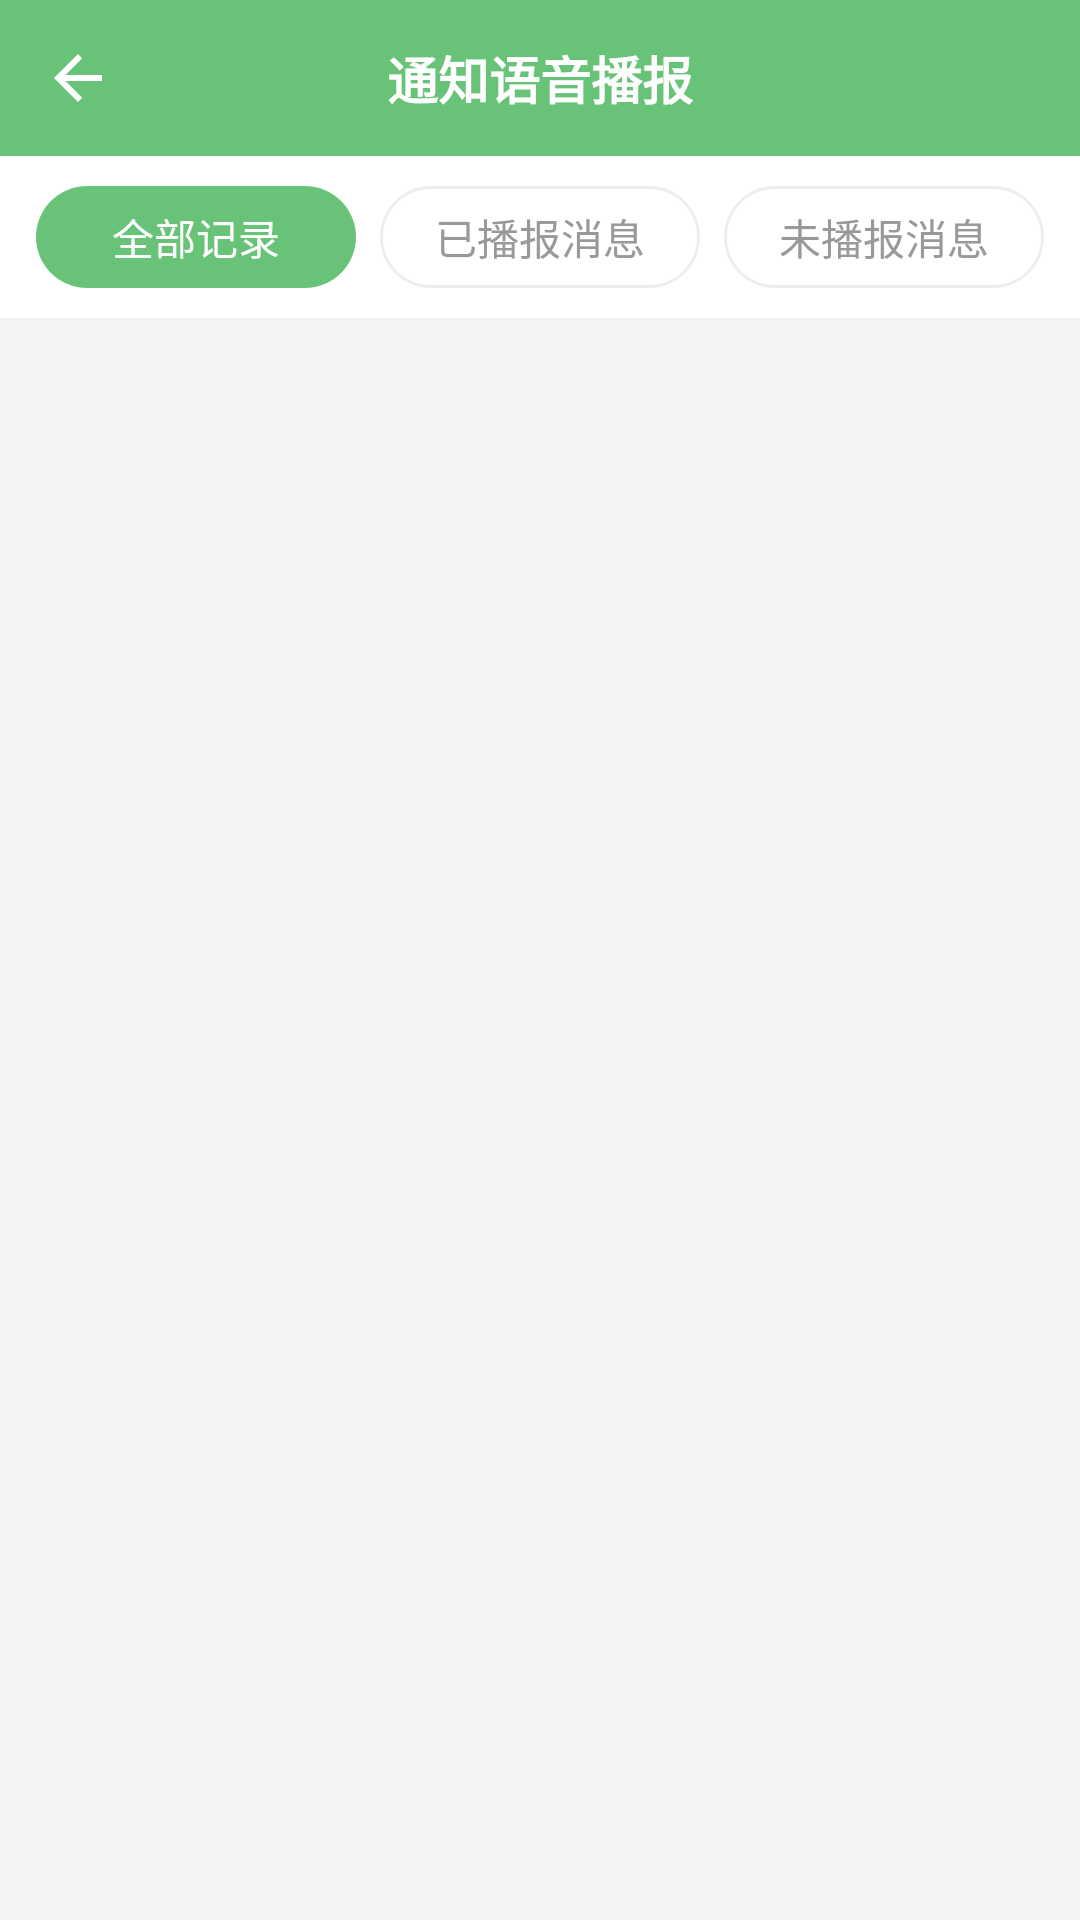

Android layout source for this screen:
<!-- AndroidManifest.xml: application theme AppTheme -->
<!-- res/layout/activity_record.xml -->
<?xml version="1.0" encoding="utf-8"?>
<LinearLayout xmlns:android="http://schemas.android.com/apk/res/android"
    android:layout_width="match_parent"
    android:layout_height="match_parent"
    android:background="@color/page_bg"
    android:orientation="vertical">

    <include layout="@layout/view_titlebar" />

    
    <LinearLayout
        android:layout_width="match_parent"
        android:layout_height="wrap_content"
        android:background="@color/card_bg"
        android:orientation="horizontal"
        android:paddingStart="12dp"
        android:paddingTop="10dp"
        android:paddingEnd="12dp"
        android:paddingBottom="10dp">

        <TextView
            android:id="@+id/tabAll"
            android:layout_width="0dp"
            android:layout_height="34dp"
            android:layout_weight="1"
            android:background="@drawable/bg_tab_on"
            android:gravity="center"
            android:text="全部记录"
            android:textColor="@color/white"
            android:textSize="14sp" />

        <TextView
            android:id="@+id/tabSpoken"
            android:layout_width="0dp"
            android:layout_height="34dp"
            android:layout_marginStart="8dp"
            android:layout_weight="1"
            android:background="@drawable/bg_tab_off"
            android:gravity="center"
            android:text="已播报消息"
            android:textColor="@color/text_sub"
            android:textSize="14sp" />

        <TextView
            android:id="@+id/tabSkipped"
            android:layout_width="0dp"
            android:layout_height="34dp"
            android:layout_marginStart="8dp"
            android:layout_weight="1"
            android:background="@drawable/bg_tab_off"
            android:gravity="center"
            android:text="未播报消息"
            android:textColor="@color/text_sub"
            android:textSize="14sp" />
    </LinearLayout>

    <FrameLayout
        android:layout_width="match_parent"
        android:layout_height="0dp"
        android:layout_weight="1">

        <androidx.recyclerview.widget.RecyclerView
            android:id="@+id/list"
            android:layout_width="match_parent"
            android:layout_height="match_parent"
            android:paddingTop="8dp"
            android:paddingBottom="12dp"
            android:scrollbars="vertical" />

        <TextView
            android:id="@+id/tvEmpty"
            android:layout_width="wrap_content"
            android:layout_height="wrap_content"
            android:layout_gravity="center"
            android:text="暂无记录"
            android:textColor="@color/text_sub"
            android:textSize="14sp"
            android:visibility="gone" />
    </FrameLayout>
</LinearLayout>
<!-- res/layout/view_titlebar.xml (included above) -->
<?xml version="1.0" encoding="utf-8"?>
<RelativeLayout xmlns:android="http://schemas.android.com/apk/res/android"
    android:id="@+id/titlebar"
    android:layout_width="match_parent"
    android:layout_height="52dp"
    android:background="@color/green">

    <ImageView
        android:id="@+id/btnBack"
        android:layout_width="52dp"
        android:layout_height="match_parent"
        android:layout_alignParentStart="true"
        android:padding="14dp"
        android:contentDescription="@string/app_name"
        android:src="@drawable/ic_back" />

    <TextView
        android:id="@+id/tvTitle"
        android:layout_width="wrap_content"
        android:layout_height="wrap_content"
        android:layout_centerInParent="true"
        android:text="@string/app_name"
        android:textColor="@color/white"
        android:textSize="17sp"
        android:textStyle="bold" />

    <TextView
        android:id="@+id/btnRight"
        android:layout_width="wrap_content"
        android:layout_height="match_parent"
        android:layout_alignParentEnd="true"
        android:gravity="center"
        android:paddingStart="12dp"
        android:paddingEnd="16dp"
        android:textColor="@color/white"
        android:textSize="14sp"
        android:visibility="gone" />
</RelativeLayout>
<!-- resources referenced by this layout -->
<resources>
  <color name="card_bg">#FFFFFF</color>
  <color name="green">#68C379</color>
  <color name="page_bg">#F2F3F5</color>
  <color name="text_sub">#999999</color>
  <color name="white">#FFFFFF</color>
  <!-- drawable bg_tab_off (drawable) -->
  <?xml version="1.0" encoding="utf-8"?>
  <shape xmlns:android="http://schemas.android.com/apk/res/android" android:shape="rectangle">
      <solid android:color="@color/white" />
      <stroke android:width="1dp" android:color="@color/divider" />
      <corners android:radius="18dp" />
  </shape>
  <!-- drawable bg_tab_on (drawable) -->
  <?xml version="1.0" encoding="utf-8"?>
  <shape xmlns:android="http://schemas.android.com/apk/res/android" android:shape="rectangle">
      <solid android:color="@color/green" />
      <corners android:radius="18dp" />
  </shape>
  <!-- drawable ic_back (drawable) -->
  <vector xmlns:android="http://schemas.android.com/apk/res/android"
      android:width="24dp" android:height="24dp"
      android:viewportWidth="24" android:viewportHeight="24"
      android:tint="@color/white">
      <path android:fillColor="#FFFFFF"
          android:pathData="M20,11H7.83l5.59,-5.59L12,4l-8,8 8,8 1.41,-1.41L7.83,13H20v-2z" />
  </vector>
  <string name="app_name">通知语音播报</string>
  <style name="AppTheme" parent="Theme.AppCompat.Light.NoActionBar">
          <item name="colorPrimary">@color/green</item>
          <item name="colorPrimaryDark">@color/green</item>
          <item name="colorAccent">@color/green</item>
          <item name="android:windowBackground">@color/page_bg</item>
          <item name="android:textColorPrimary">@color/text_main</item>
          <item name="android:statusBarColor">@color/green</item>
      </style>
  <color name="divider">#EEEEEE</color>
  <color name="text_main">#333333</color>
</resources>
